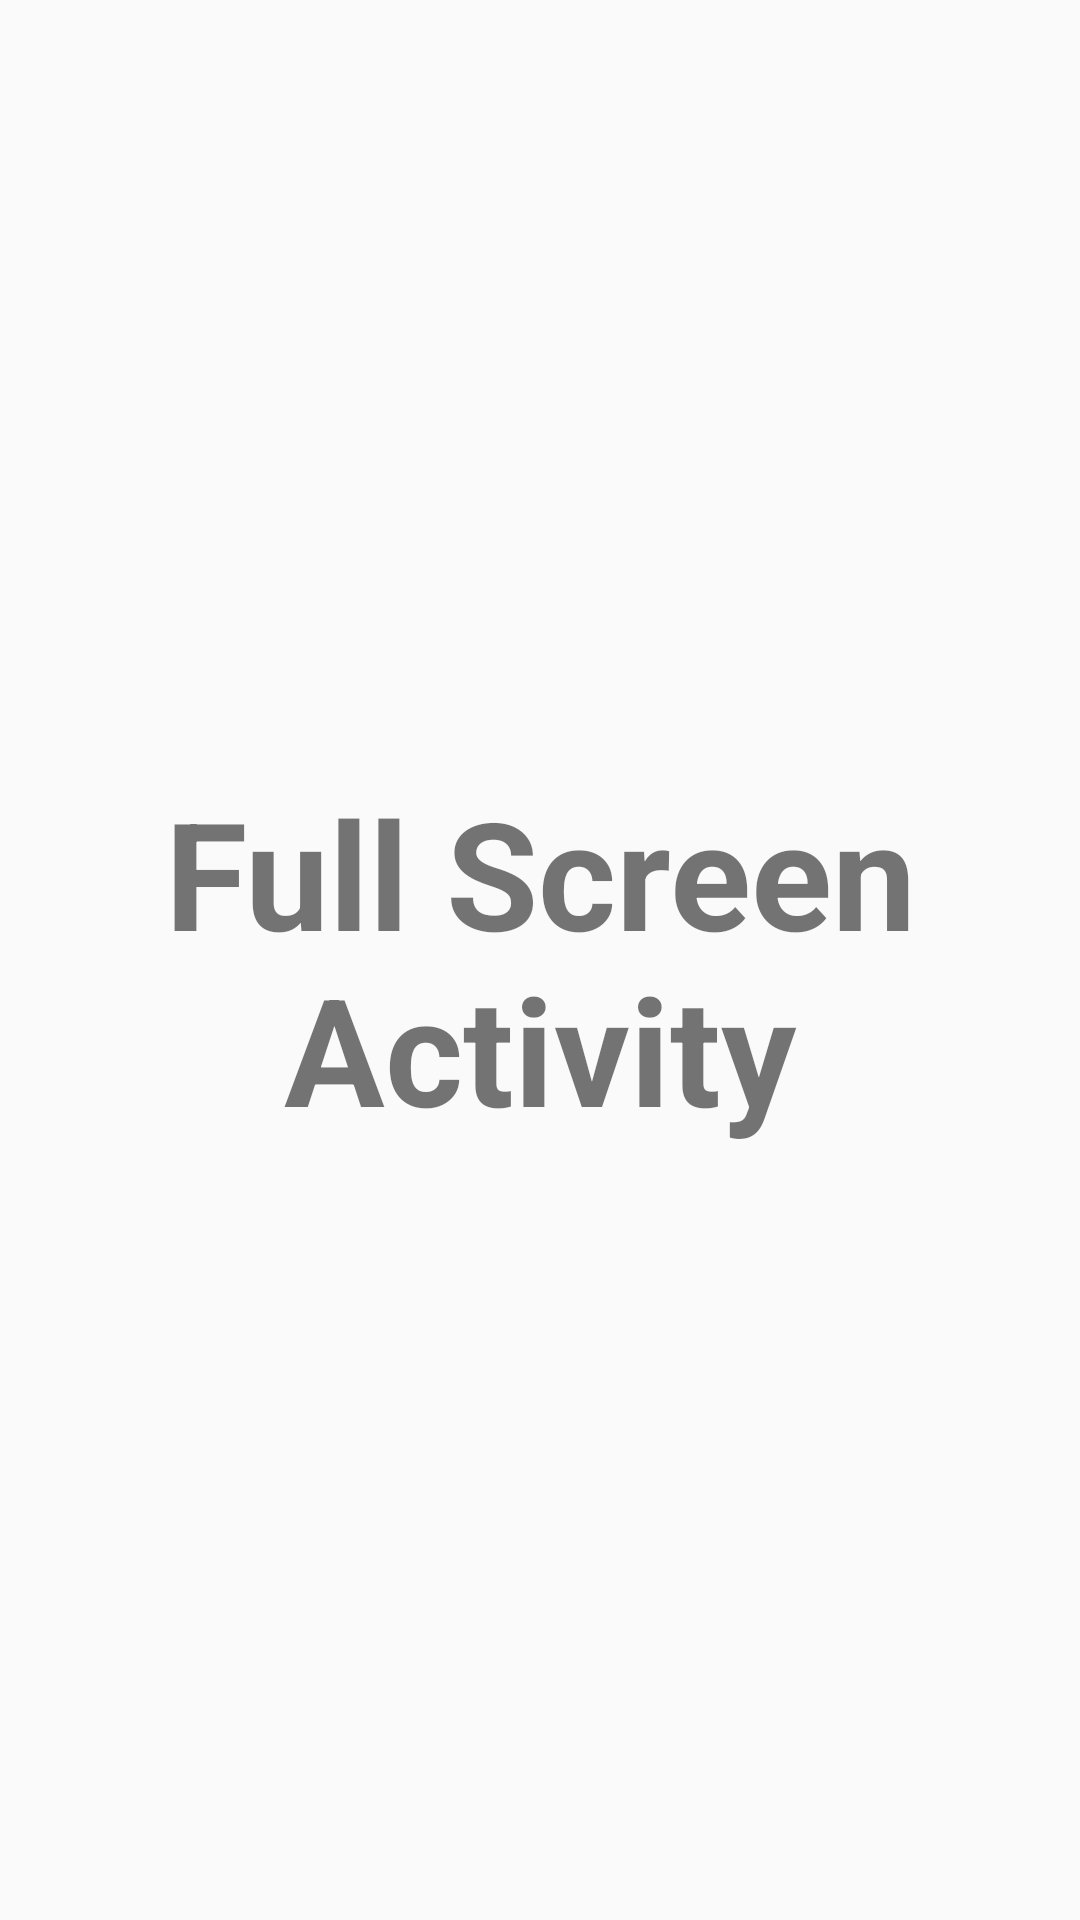

Produce the Android XML layout that renders to this screen, including the resource entries it uses.
<!-- AndroidManifest.xml: activity theme AppTheme.NoActionBar -->
<!-- res/layout/activity_full_screen.xml -->
<?xml version="1.0" encoding="utf-8"?>
<androidx.constraintlayout.widget.ConstraintLayout xmlns:android="http://schemas.android.com/apk/res/android"
    xmlns:app="http://schemas.android.com/apk/res-auto"
    xmlns:tools="http://schemas.android.com/tools"
    android:layout_width="match_parent"
    android:layout_height="match_parent"
    tools:context=".FullScreenActivity"
    android:id="@+id/fullscreenactivity">

    <TextView
        android:id="@+id/textView2"
        android:layout_width="wrap_content"
        android:layout_height="wrap_content"
        android:text="Full Screen Activity"
        android:textStyle="bold"
        android:textSize="50sp"
        android:textAlignment="center"
        app:layout_constraintBottom_toBottomOf="parent"
        app:layout_constraintEnd_toEndOf="parent"
        app:layout_constraintStart_toStartOf="parent"
        app:layout_constraintTop_toTopOf="parent" />
</androidx.constraintlayout.widget.ConstraintLayout>
<!-- resources referenced by this layout -->
<resources>
  <style name="AppTheme.NoActionBar">
          <item name="windowActionBar">false</item>
          <item name="windowNoTitle">true</item>
      </style>
</resources>
